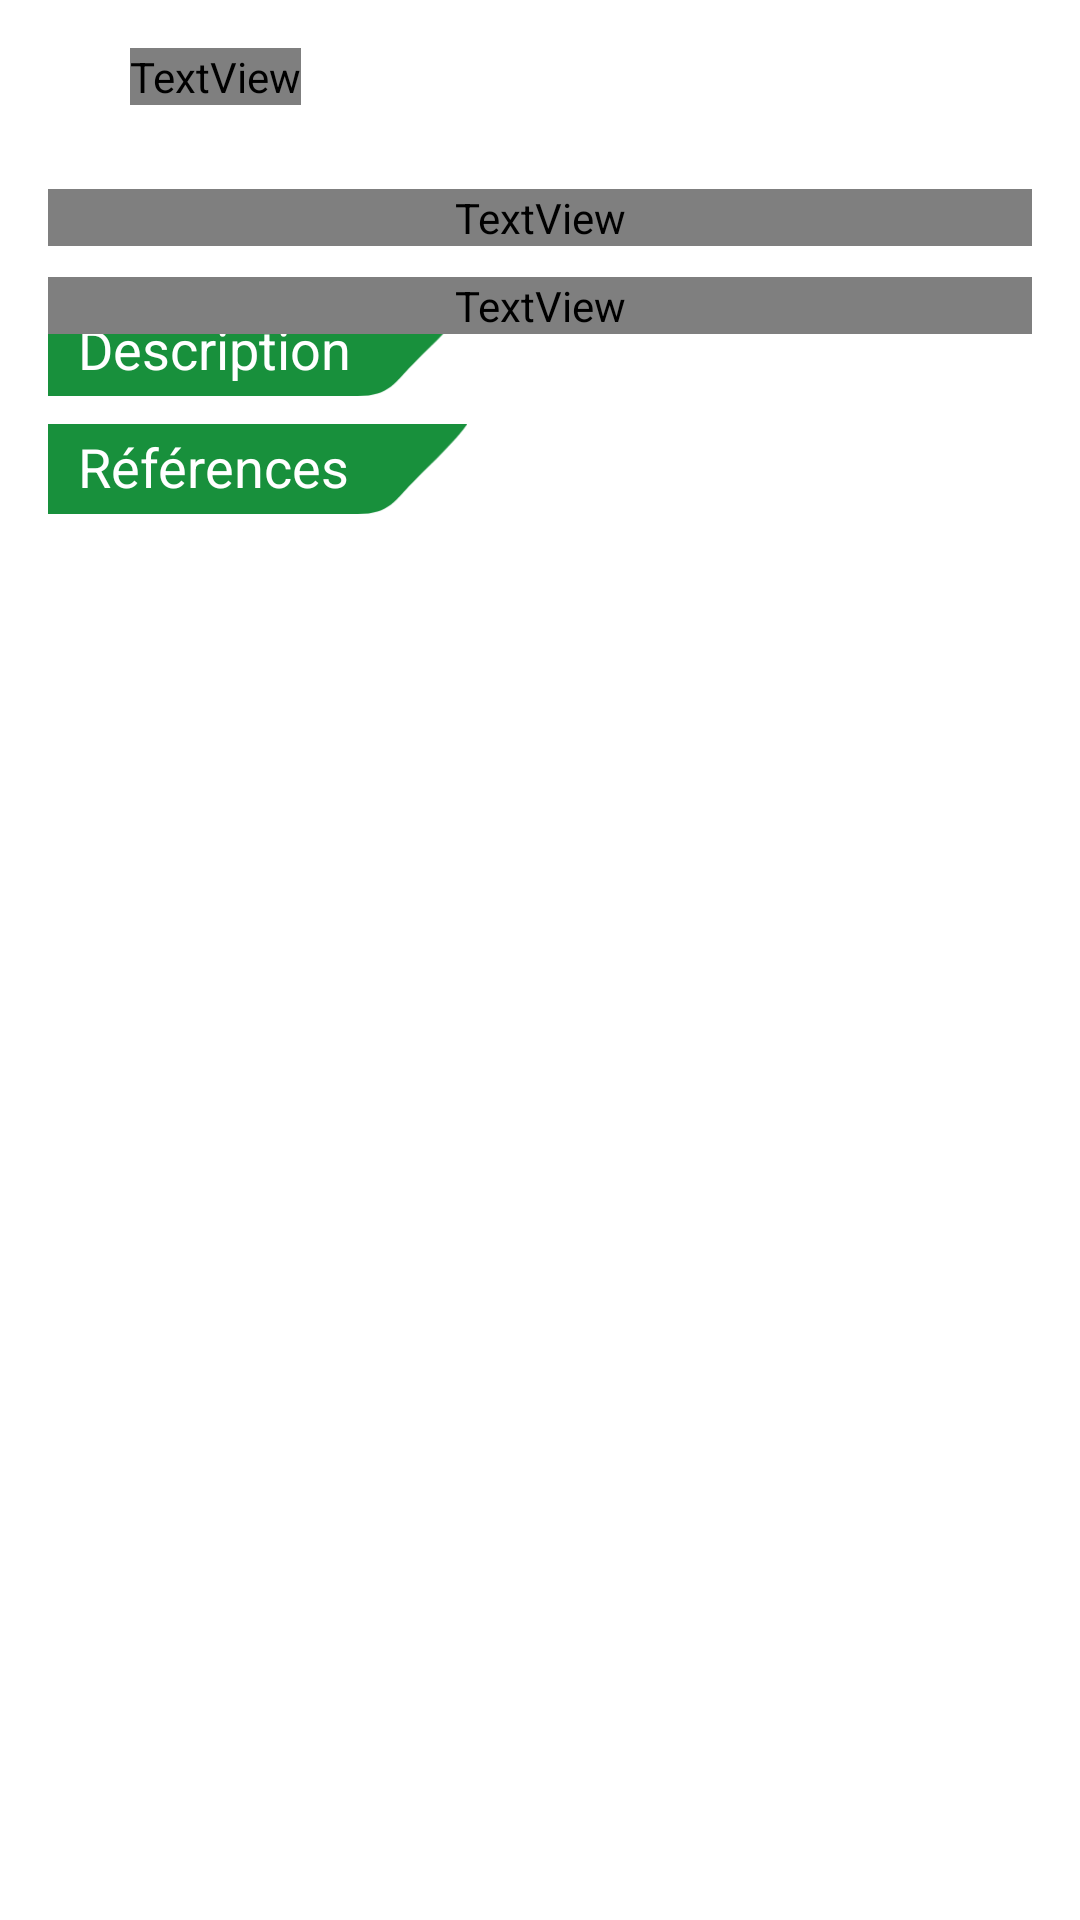

The Android layout XML behind this screen, and the referenced resources:
<!-- AndroidManifest.xml: application theme Theme.Meccanocar -->
<!-- res/layout/activity_items_details.xml -->
<ScrollView xmlns:app="http://schemas.android.com/apk/res-auto"
    xmlns:tools="http://schemas.android.com/tools"
    android:layout_width="match_parent"
    android:layout_height="match_parent"
    xmlns:android="http://schemas.android.com/apk/res/android"
    android:background="?colorBackground">

    <androidx.constraintlayout.widget.ConstraintLayout
        android:layout_width="match_parent"
        android:layout_height="match_parent"
        android:padding="16dp"
        app:cardCornerRadius="2dp"
        android:background="?colorBackground">

        <ImageButton
            android:id="@+id/backButton"
            android:layout_width="wrap_content"
            android:layout_height="wrap_content"
            android:layout_alignParentStart="true"
            android:layout_alignParentTop="true"
            android:background="?android:attr/selectableItemBackgroundBorderless"
            android:rotation="90"
            android:src="@drawable/ic_arrow"
            app:layout_constraintStart_toStartOf="parent"
            app:layout_constraintTop_toTopOf="parent" />

        <TextView
            android:id="@+id/textViewBack"
            android:layout_width="wrap_content"
            android:layout_height="wrap_content"
            android:layout_marginStart="-5dp"
            android:layout_marginTop="0dp"
            android:text="@string/back_text"
            android:textSize="20sp"
            android:textColor="?textColor"
            app:layout_constraintStart_toEndOf="@+id/backButton"
            app:layout_constraintTop_toTopOf="parent" />

        <ImageView
            android:id="@+id/imageViewItemsDetails"
            android:layout_width="match_parent"
            android:layout_height="wrap_content"
            android:layout_marginTop="5dp"
            android:scaleType="centerCrop"
            android:adjustViewBounds="true"
            app:layout_constraintBottom_toTopOf="@+id/titleItemsDetails"
            app:layout_constraintStart_toStartOf="parent"
            app:layout_constraintTop_toBottomOf="@id/backButton" />

        <TextView
            android:id="@+id/titleItemsDetails"
            android:layout_width="0dp"
            android:layout_height="wrap_content"
            android:text="Titre"
            android:textSize="28sp"
            android:textStyle="bold"
            android:layout_marginTop="10dp"
            android:textColor="?textColor"
            app:layout_constraintEnd_toEndOf="parent"
            app:layout_constraintStart_toStartOf="@+id/imageViewItemsDetails"
            app:layout_constraintTop_toBottomOf="@+id/imageViewItemsDetails" />

        <ImageView
            android:id="@+id/imageView5"
            android:layout_width="100dp"
            android:layout_height="30dp"
            android:src="@drawable/under_title"
            android:layout_marginTop="20dp"
            android:layout_marginStart="0dp"
            app:layout_constraintStart_toStartOf="parent"
            app:layout_constraintTop_toBottomOf="@+id/titleItemsDetails" />

        <ImageView
            android:id="@+id/imageView4"
            android:layout_width="100dp"
            android:layout_height="30dp"
            android:src="@drawable/test"
            android:layout_marginTop="20dp"
            android:layout_marginStart="-60dp"
            app:layout_constraintStart_toEndOf="@id/imageView5"
            app:layout_constraintTop_toBottomOf="@+id/titleItemsDetails" />

        <TextView
            android:id="@+id/textView2"
            android:layout_width="wrap_content"
            android:layout_height="wrap_content"
            android:layout_marginTop="22dp"
            android:layout_marginStart="10dp"
            android:text="@string/description_text"
            android:textSize="18sp"
            android:textColor="@color/white"

            app:layout_constraintStart_toStartOf="parent"
            app:layout_constraintTop_toBottomOf="@+id/titleItemsDetails"  />

        
        <TextView
            android:id="@+id/descriptionItemsDetails"
            android:layout_width="0dp"
            android:layout_height="wrap_content"
            android:layout_marginTop="-40dp"
            android:text="Description"
            android:textSize="18sp"
            android:textColor="?textColor"
            app:layout_constraintEnd_toEndOf="parent"
            app:layout_constraintStart_toStartOf="@+id/imageViewItemsDetails"
            app:layout_constraintTop_toBottomOf="@+id/imageView4" />

        <ImageView
            android:id="@+id/imageView6"
            android:layout_width="100dp"
            android:layout_height="30dp"
            android:src="@drawable/under_title"
            android:layout_marginTop="30dp"
            android:layout_marginStart="0dp"
            app:layout_constraintStart_toStartOf="parent"
            app:layout_constraintTop_toBottomOf="@+id/descriptionItemsDetails" />

        <ImageView
            android:id="@+id/imageView7"
            android:layout_width="100dp"
            android:layout_height="30dp"
            android:src="@drawable/test"
            android:layout_marginTop="30dp"
            android:layout_marginStart="-60dp"
            app:layout_constraintStart_toEndOf="@id/imageView6"
            app:layout_constraintTop_toBottomOf="@+id/descriptionItemsDetails" />

        <TextView
            android:id="@+id/textView8"
            android:layout_width="wrap_content"
            android:layout_height="wrap_content"
            android:layout_marginTop="32dp"
            android:layout_marginStart="10dp"
            android:text="@string/ref_text"
            android:textSize="18sp"
            android:textColor="@color/white"

            app:layout_constraintStart_toStartOf="parent"
            app:layout_constraintTop_toBottomOf="@+id/descriptionItemsDetails"  />

        <TableLayout
            android:id="@+id/tableLayoutItemsDetails"
            style="@style/frag1TableLayout"
            android:layout_marginTop="10dp"
            app:layout_constraintStart_toStartOf="parent"
            app:layout_constraintEnd_toEndOf="parent"
            app:layout_constraintTop_toBottomOf="@+id/imageView7">

            
        </TableLayout>

        <TableLayout
            android:id="@+id/tableLayoutCaracteristic"
            style="@style/frag1TableLayout"
            android:layout_marginTop="10dp"
            app:layout_constraintStart_toStartOf="parent"
            app:layout_constraintEnd_toEndOf="parent"
            app:layout_constraintTop_toBottomOf="@+id/tableLayoutItemsDetails">

            
        </TableLayout>

    </androidx.constraintlayout.widget.ConstraintLayout>
</ScrollView>
<!-- resources referenced by this layout -->
<resources>
  <color name="white">#FFFFFFFF</color>
  <!-- drawable ic_arrow (drawable) -->
  <vector xmlns:android="http://schemas.android.com/apk/res/android"
      android:width="32dp"
      android:height="32dp"
      android:viewportWidth="24.0"
      android:viewportHeight="24.0">
      <path
          android:fillColor="?textColor"
          android:pathData="M7.41,8.58L12,13.17L16.59,8.58L18,10L12,16L6,10L7.41,8.58Z" />
  </vector>
  <!-- drawable test (drawable) -->
  <vector android:height="30.303dp" android:viewportHeight="30"
      android:viewportWidth="100" android:width="99.9999dp" xmlns:android="http://schemas.android.com/apk/res/android">
      <path android:fillColor="@color/green_100"
          android:pathData="M0,0C0,0 100,0 100,0 95.9,5.73 88.21,12.92 82.99,18.04 75.32,25.55 74.08,29.98 63,30 63,30 0,30 0,30 0,30 0,0 0,0Z"
          />
  </vector>
  <!-- drawable under_title (drawable) -->
  <?xml version="1.0" encoding="utf-8"?>
  <shape android:shape="rectangle"
      xmlns:android="http://schemas.android.com/apk/res/android">
      <solid android:color="@color/green_100" />
  </shape>
  <string name="back_text">Retour</string>
  <string name="description_text">Description</string>
  <string name="ref_text">Références</string>
  <style name="frag1TableLayout">
          <item name="android:layout_width">match_parent</item>
          <item name="android:layout_height">wrap_content</item>
          <item name="android:stretchColumns">* </item>
          <item name="android:shrinkColumns">*</item>
      </style>
  <style name="Theme.Meccanocar" parent="Theme.MaterialComponents.Light.DarkActionBar">
          
          <item name="colorPrimary">@color/green_100</item>
          <item name="colorPrimaryVariant">@color/green_200</item>
          <item name="colorOnPrimary">@color/white</item>
          
          <item name="colorSecondary">@color/teal_200</item>
          <item name="colorSecondaryVariant">@color/teal_700</item>
          <item name="colorOnSecondary">@color/black</item>
          
          <item name="android:statusBarColor">?attr/colorPrimaryVariant</item>
          
      </style>
  <color name="green_100">#18903c</color>
  <color name="green_200">#00c883</color>
  <color name="teal_200">#FF03DAC5</color>
  <color name="teal_700">#FF018786</color>
  <color name="black">#FF000000</color>
</resources>
